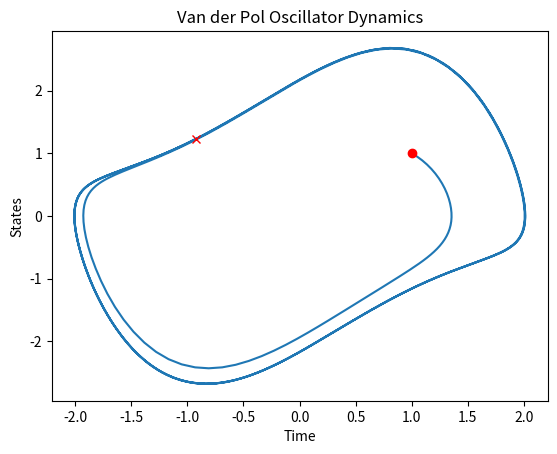

Write the Python code that produced this figure.
import numpy as np
import scipy as sp
from scipy.integrate import solve_ivp
import matplotlib.pyplot as plt
import time

def VanDerPol(t, x) -> np.ndarray:
    """
    Nonlinear dynamics of the Van der Pol oscillator
    """
    # Parameters
    mu = 1.0

    # Van der Pol oscillator
    xdot = np.array([
        x[1],
        mu * (1 - x[0]**2) * x[1] - x[0]
    ])

    return xdot

if __name__ == "__main__":

    # Forward propagate dynamics
    dt = 0.05
    N = 500
    t0, tf = 0, dt * (N - 1)  # Final time step is adjusted by dt*N
    t_span = (t0, tf)
    t_eval = np.linspace(t0, tf, N)
    x0 = np.array([1.0, 1.0])

    # Solve ODE
    # t1 = time.time()
    sol = solve_ivp(VanDerPol, t_span, x0, t_eval=t_eval)
    # t2 = time.time()
    # print(f"Time to compute: {t2 - t1:.4f} seconds")

    # Extract results
    x1_t = sol.y[0, :]
    x2_t = sol.y[1, :]

    # Plot results over time
    plt.plot(x1_t, x2_t)
    plt.plot(x1_t[0], x2_t[0], 'ro')
    plt.plot(x1_t[-1], x2_t[-1], 'rx')
    plt.xlabel("Time")
    plt.ylabel("States")
    plt.title("Van der Pol Oscillator Dynamics")
    plt.show()
